Image classification data set "Data_CMC_COADEL_1" (jmwolf82/XAI_Healthcare on GitHub). Class labels (2): mitosis, non-mitosis.

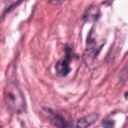
Label: non-mitosis

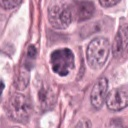
Label: mitosis

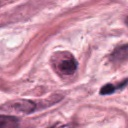
Label: non-mitosis

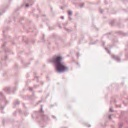
Label: non-mitosis

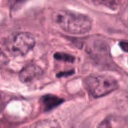
Label: mitosis

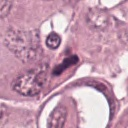
Label: mitosis
